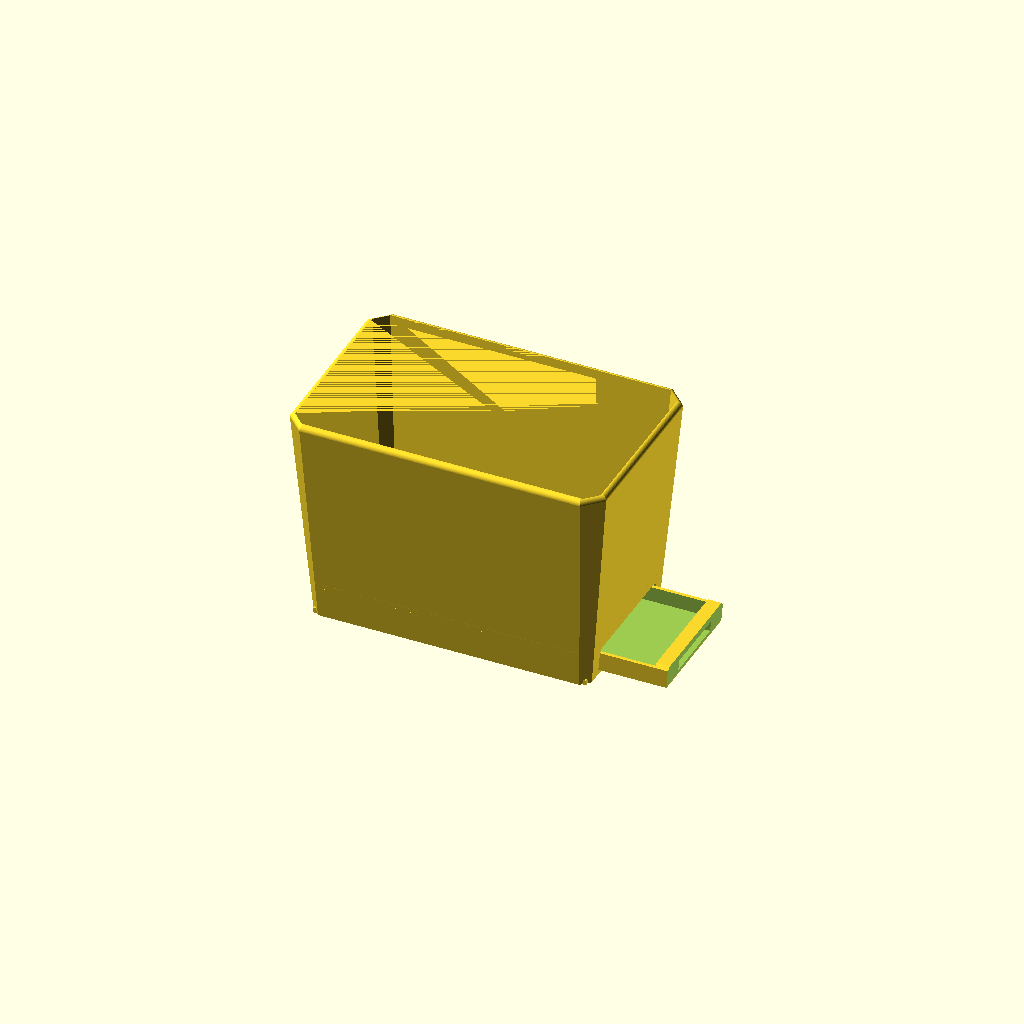
Cell 1 — every parameter at its default value.
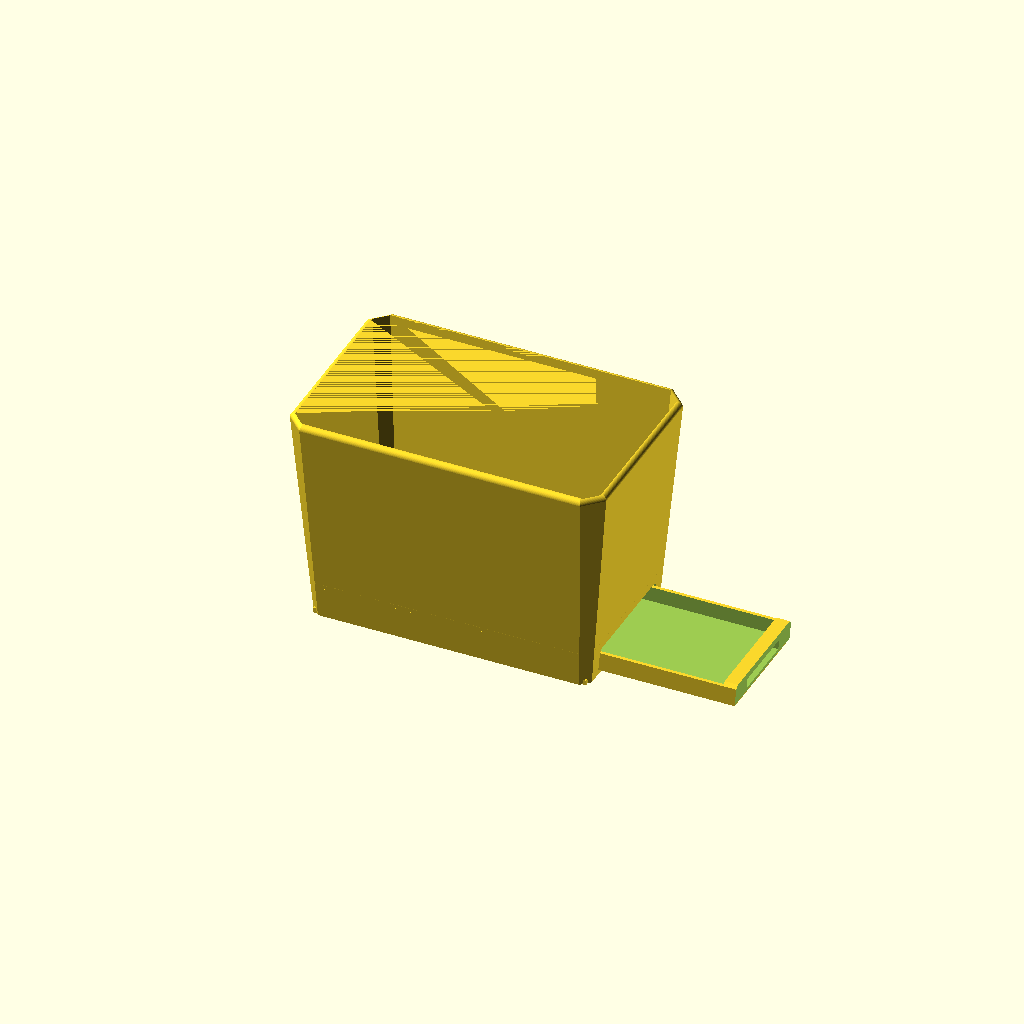
Cell 2 — pullout set to 80, the other parameters unchanged.
One fixed orthographic camera (rotation 55°, 0°, 25°; colour scheme Cornfield) for every cell.
OpenSCAD source file models/marsh_repot/marsh_repot_018.scad:
// Marsh repot liner — rebuilt from "Marsh repot - FIX flat rim setback.step"
// (two-body Fusion export, 2026-07-10) plus the user's section screenshots.
// Dimensions taken from per-body vertex extraction; see comments.
//
// TWO PARTS: set `part` to "pot", "tray", or "all" (assembly preview;
// `pullout` slides the tray out along +X for illustration).
//
// PRINT ORIENTATION (pot): on its BACK face — the +X end wall — rotated
// (90 - draft) about Y so that wall lies flat: 85deg at the current 5deg
// draft. Hanging tension then runs along layer planes [25]. The drawer
// slot lives in that same wall, so in use it faces the wall it hangs on
// and the pot reads as an unbroken solid from the front and sides.
// The tray prints as modelled: flat on the bed, basin up.
//
// v018: two changes.
//   - Finger pocket DEEPENED for easy use: pocket_d 2.2 -> 5.0 (a real
//     first-knuckle hook), mouth raised to 6.2mm (pocket_z1 9.5, nib
//     1.2 x 0.8). The face plate thickened to carry it (face_t 4.4 ->
//     6.8, web behind the pocket ~2.0mm). Pocket roof is now a 3.8mm
//     bridge in the flat tray print — still clean.
//   - Body wall corners: pure 45deg CHAMFERS return (ch_top 10.4 /
//     ch_bot 5, the v009 treatment) in place of v016's round fillets.
//     The "bumps" that prompted v016 were v011's fillet TRANSITION
//     bands, not the chamfer itself: a clean chamfer is two crisp edges
//     and flat planes, matches the 45deg language of the slot, drain
//     hexes, and tray, and prints with no support on the corner rails
//     (the round fillets needed painted supports on the two bed-side
//     rails). The rim keeps the smooth v016 roundover (6deg steps).
//     In the face print the two bed-side chamfer planes sit at 45+draft
//     = 50deg overhang — 5deg past ideal, accepted since v009.
// v017: protruding pull lip replaced by an inset pull: the face plate
//   is a wedge parallel to the back wall's draft plane, parked 0.3mm
//   inside it, with a recessed finger pocket + hook nib. Grip grooves
//   on the tray underside (bay is open below). The whole tray sits
//   strictly inside the pot's hanging silhouette.
// v016: outer surfaces smoothed: round corner fillets (superseded by
//   v018 chamfers), rim roundover swept at 6deg steps (kept), $fn 96.
// v015: the pot HANGS, so the drawer bay carries the tray: two
//   L-section channel rails run the bay's length; the slot bottom sits
//   on a solid sill at sill_h, keeping the skirt ring continuous.
// v014: hex band, struts, and captive drip tray REMOVED. The under-floor
//   bay became a drawer bay: a slot through the back wall accepts a
//   separate pull-out drip tray under the 5 drainage holes. Visible
//   only from the back.
// v013: flat-rim setback REMOVED. Uniform 3.2mm wall to the top, 3mm
//   outer roundover. Print cost: ~1mm under-curl band, bed-end rim edge.
// v012: rim outer edge rounded with rim_r = 1 (superseded by v013).
// v011: chamfer+fillet corner combo [10] — the transition bands read as
//   bumps; superseded by v016 fillets, then v018 pure chamfers.
// v010: pot elongated until every wall is at a 5deg draft;
//   height = 11.15/tan(5) = 127.44.
// v009: side-print audit fixes: 45deg corner chamfers (restored in
//   v018), hex drainage holes, 3.2mm walls.
// v008: band-to-tray attachment on struts (removed in v014 with band).
// v007: merged into one body (reverted in v014: two parts again).
// v006: exact geometry from the two-body export. Shell taper is LINEAR
//   rim-to-ground: outer 163.2x95.2 at Z0 to 185.5x117.5 at the rim.
//   Skirt is SOLID.
// v005: center tray + windowed ring (architecture right, details wrong).
// v004: 5x 8mm round drainage holes per horticultural guidance, kept
//   (as 10x7 hexes since v009).
// v002/v003: rim setback fix / open-tray rework (superseded).

part    = "all";   // "pot" | "tray" | "all"
pullout = 40;      // assembly preview only: tray drawn out along +X (mm)

$fn = 48;

// --- Shell: linear taper, ground to rim (per-body verts) ---
top_x   = 185.5;
top_y   = 117.5;
bot_x   = 163.2;   // skirt outer at Z=0 (+-81.59)
bot_y   = 95.2;    // (+-47.59)
draft   = 5;       // wall draft, degrees — all four walls
height  = (top_x - bot_x)/2 / tan(draft);   // 127.44 at 5deg
// One height can only set every wall to `draft` because both directions
// share the same half-difference; keep it that way.
assert(abs((top_x - bot_x) - (top_y - bot_y)) < 1e-6,
       "X and Y tapers differ; a single height cannot give one draft");
ch_top  = 10.4;    // 45deg corner chamfer at the rim [v018: crisp again]
ch_bot  = 5;       // 45deg corner chamfer at the base
wall    = 3.2;     // 8x a 0.4mm extrusion line [1]

// --- Rim: uniform wall thickness to the top, rounded outer lip ---
rim_r = 3;   // top-edge roundover; on a 3.2 wall this sweeps to within
             // 0.2mm of the inner face (a near-full-width rounded lip)
assert(rim_r <= wall,
       "rim_r > wall: the roundover would undercut the inner face");

// --- Pot floor (STEP: bottom face Z=19, top ~22) ---
floor_bot = 19;
floor_top = 22;

// Drainage: 5 holes (v004 horticultural spec), hexagonal for the face
// print — pointed along pot-X so the points face print-vertical [3,4].
// 10x7 hex ~= 45mm2 open, matching the previous 8mm round hole.
drain_x  = 10;     // point-to-point, along pot-X
drain_y  = 7;      // across, along pot-Y
hole_pos = [[0, 0], [38, 19], [-38, 19], [38, -19], [-38, -19]];

// --- Drawer slot (back wall = +X end wall, the print-bed face) ---
sill_h    = 3;     // solid sill below the slot; its top is the channel
                   // floor at the back, and it keeps the skirt ring whole
slot_open = 13.5;  // opening height above the sill
slot_w    = 70;    // opening width, centered in Y
slot_top  = sill_h + slot_open;   // 16.5
slot_ch   = 2;     // 45deg chamfer on the slot's top corners
tray_clr  = 0.5;   // per-side clearance, slot to tray
assert(slot_top <= floor_bot - 2,
       "slot too tall: keep a solid lintel band below the pot floor");
assert(slot_w/2 <= bot_y/2 - wall - ch_bot,
       "slot_w too wide: slot must stay in the flat of the back wall");

// --- Channel rails: L-section, one per side, full bay length ---
rail_under = 3.5;  // shelf reach beneath each tray edge
rail_lip_t = 3;    // upstand thickness
rail_lip_h = 8;    // upstand height (guides the basin's lower half)
rail_gap   = 0.5;  // lateral clearance, tray edge to upstand

// --- Pull-out drip tray (modelled with its bottom at Z0 = as printed;
//     seated in the pot it rides the channel at Z = sill_h) ---
tray_len   = 160;    // front edge stops 0.26 shy of the far wall when
                     // the face plate is flush with the back at Z0
tray_w     = slot_w - 2*tray_clr;   // 69
tray_wall  = 2;      // basin wall
tray_floor = 2;      // basin floor plate
tray_rim   = 11;     // basin wall height (passes the opening with air)
tray_ch    = 2;      // basin corner chamfer, in plan
face_t     = 6.8;    // face plate thickness at its base — thick enough
                     // to hide the deep finger pocket behind a 2mm web
face_h     = slot_open - tray_clr;  // 13
face_setback = 0.3;  // face plane parked this far inside the wall plane

// Inset pull: finger pocket recessed into the face plate [v017; v018
// deepened for a proper first-knuckle hook].
pocket_w  = 40;      // opening width, centered
pocket_d  = 5.0;     // depth, measured from the (drafted) face plane
pocket_z0 = 2.5;     // pocket floor (tray-local Z)
pocket_z1 = 9.5;     // hook shelf: flat roof your fingertip curls behind
nib_d     = 1.2;     // nib at the shelf's outer edge...
nib_h     = 0.8;     //   ...hangs this far below the shelf

// Grip grooves across the tray's underside near the back — the bay is
// open beneath, so a fingertip can drag the tray out from below.
grip_n     = 3;
grip_w     = 4;      // groove width (45deg-chamfered sides, prints flat)
grip_d     = 0.6;    // depth into the tray_floor plate
grip_x0    = 58;     // outermost groove center (pot X)
grip_pitch = 8;

assert(tray_rim < slot_open - tray_clr, "basin rim cannot pass the slot");
assert(sill_h + face_h + tray_clr <= slot_top,
       "face plate taller than the opening above the sill");
assert(pocket_z1 <= face_h - 3,
       "pocket shelf too high: keep a stiff rail above the pocket");
assert(face_t - face_setback + (pocket_z0 + sill_h)*tan(draft) - pocket_d
           >= 1.6,
       "pocket too deep: <1.6mm web behind the finger pocket");
assert(grip_d <= tray_floor - 1.2,
       "grip grooves too deep for the tray floor plate");

back_x = bot_x/2;    // back wall outer plane at Z0 (the flush reference)
// Insertion stop: front edge meets the far wall inner face at sill_h.
assert(back_x - tray_len >= -(bot_x/2 - wall) - sill_h*tan(draft),
       "tray_len too long: front edge starts inside the far wall");

// Rail cross-section, derived from the tray so the fit is definitional:
rail_y_in   = tray_w/2 - rail_under;          // shelf inner edge (31)
rail_lip_in = tray_w/2 + rail_gap;            // upstand inner face (35)
rail_y_weld = bot_y/2 - wall + 2;             // buried into the skirt
rail_x_end  = bot_x/2 - 1.6;                  // buried into both end walls
assert(rail_lip_in >= slot_w/2 - 0.01,
       "upstand faces must not sit inside the slot side walls");

eps = 0.01;

// Chamfered-rectangle corner points — the design language throughout:
// body shell, floor plinth, slot, and tray all share it [v018].
function cham_pts(x, y, ch) =
    [[-x/2 + ch, -y/2], [x/2 - ch, -y/2], [x/2, -y/2 + ch],
     [x/2,  y/2 - ch], [x/2 - ch,  y/2], [-x/2 + ch,  y/2],
     [-x/2,  y/2 - ch], [-x/2, -y/2 + ch]];

// Rectangle with sharp 45deg chamfered corners, extruded. `inset`
// shrinks the whole outline by a parallel offset (edges stay sharp) —
// used to build the rim roundover slices.
module hex_prism(x, y, h, ch, inset = 0) {
    linear_extrude(height = h)
        offset(delta = -inset) polygon(cham_pts(x, y, ch));
}

// Outer shell with a rounded top edge: the hull's top is a stack of
// inset slices tracing a quarter-round of radius rim_r, at 6deg steps.
// Bottom and top outlines are both 8-gons with matching vertex order,
// so the hull's wall and chamfer planes are crease-free.
module outer_shell() {
    hull() {
        hex_prism(bot_x, bot_y, eps, ch_bot);
        for (t = [0 : 6 : 90])
            translate([0, 0, height - rim_r + rim_r*sin(t) - eps])
                hex_prism(top_x, top_y, eps, ch_top,
                          inset = rim_r*(1 - cos(t)));
    }
}

// Tapered shell: hull of two chamfered prisms.
module shell(bx, by, tx, ty, h, cb, ct) {
    hull() {
        hex_prism(bx, by, eps, cb);
        translate([0, 0, h - eps]) hex_prism(tx, ty, eps, ct);
    }
}

// Drainage hexagon: pointed along pot-X (print-vertical when the floor
// prints as a vertical wall), 45deg point slopes, punched along pot-Z.
module drain_hole() {
    hu = drain_x/2; hv = drain_y/2; rise = hv;   // rise = hv -> 45deg
    linear_extrude(height = floor_top - floor_bot + 4, center = true)
        polygon([[-hu, 0], [-hu + rise, hv], [hu - rise, hv],
                 [hu, 0], [hu - rise, -hv], [-hu + rise, -hv]]);
}

function ox(z) = bot_x + (top_x - bot_x) * z / height;
function oy(z) = bot_y + (top_y - bot_y) * z / height;

module cavity() {
    translate([0, 0, -eps])
        shell(bot_x - 2*wall, bot_y - 2*wall,
              top_x - 2*wall, top_y - 2*wall,
              height + 2*eps, ch_bot, max(ch_top - wall, 1));
}

// Slot / face-plate profile in the Y-Z plane: flat bottom at `bot`,
// 45deg chamfers on the top two corners only (the bottom rides the
// sill / channel floor).
function slot_pts(w, h, ch, bot) =
    [[-w/2, bot], [w/2, bot], [w/2, h - ch], [w/2 - ch, h],
     [-w/2 + ch, h], [-w/2, h - ch]];

// Punch the drawer slot along +X through the back wall, from the sill
// top up. The wall leans outward with height (5deg draft), so the
// cutter runs from inside the empty bay to well past the outer face.
module slot_cut() {
    run = 10 + wall + slot_top*tan(draft) + 5;
    translate([back_x - 10, 0, 0])
        rotate([90, 0, 90])
            linear_extrude(height = run)
                polygon(slot_pts(slot_w, slot_top, slot_ch, sill_h));
}

// Channel rails: an L per side — shelf under the tray edge, upstand
// beside it. Both run the full bay length and bury into the skirt side
// walls and both end walls. In the face print these are vertical fins:
// no overhangs.
module rails() {
    for (m = [0, 1]) mirror([0, m, 0]) {
        // Shelf: channel floor, continuous with the sill top.
        translate([-rail_x_end, rail_y_in, 0])
            cube([2*rail_x_end, rail_y_weld - rail_y_in, sill_h]);
        // Upstand: lateral guide, coplanar with the slot side wall.
        translate([-rail_x_end, rail_lip_in, 0])
            cube([2*rail_x_end, rail_lip_t, rail_lip_h]);
    }
}

// Drainage must drip inside the tray basin (checked against the basin's
// inner faces with the tray fully seated).
basin_in_y  = tray_w/2 - tray_wall;
basin_in_x0 = back_x - tray_len + tray_wall;   // front inner face
basin_in_x1 = back_x - face_t;                 // face-plate inner face
function holes_over_tray() =
    [for (p = hole_pos)
        assert(p[0] + drain_x/2 < basin_in_x1,
               str("hole at ", p, " past the tray face plate"))
        assert(p[0] - drain_x/2 > basin_in_x0,
               str("hole at ", p, " past the tray front wall"))
        assert(abs(p[1]) + drain_y/2 < basin_in_y,
               str("hole at ", p, " outside the tray basin in Y"))
        p];

module pot() {
    difference() {
        union() {
            // Shell: solid skirt, ground to rim, linear taper.
            difference() {
                outer_shell();
                cavity();
            }
            // Floor.
            intersection() {
                cavity();
                translate([0, 0, floor_bot])
                    hex_prism(ox(floor_top), oy(floor_top),
                              floor_top - floor_bot, ch_bot);
            }
            // Channel rails for the tray.
            rails();
        }

        // Drainage holes through the floor.
        for (p = holes_over_tray())
            translate([p[0], p[1], (floor_bot + floor_top)/2])
                drain_hole();

        // Drawer slot through the back wall, above the sill.
        slot_cut();
    }
}

// Face plane of the seated tray, in tray-local coords (bottom at Z0):
// parallel to the back wall's draft plane, face_setback inside it.
face_x0 = back_x - face_setback + sill_h*tan(draft);   // at tray Z0
function face_x(z) = face_x0 + z*tan(draft);

// Finger pocket cutter: side profile in X-Z, extruded across pocket_w.
// Inner wall parallels the face plane (uniform pocket_d); flat hook
// shelf at pocket_z1 with a nib at its outer edge. All faces are
// vertical walls, up-facing floors, or short bridges in the flat print.
module pocket_cut() {
    pts = [[face_x(pocket_z0) + 2,        pocket_z0],
           [face_x(pocket_z0) - pocket_d, pocket_z0],
           [face_x(pocket_z1) - pocket_d, pocket_z1],
           [face_x(pocket_z1) - nib_d,    pocket_z1],
           [face_x(pocket_z1 - nib_h) - nib_d, pocket_z1 - nib_h],
           [face_x(pocket_z1 - nib_h) + 2,     pocket_z1 - nib_h]];
    rotate([90, 0, 0])
        linear_extrude(height = pocket_w, center = true)
            polygon(pts);
}

// Grip grooves: shallow 45deg-sided channels across the tray underside.
module grip_grooves() {
    for (i = [0 : grip_n - 1])
        translate([grip_x0 - i*grip_pitch, 0, 0])
            rotate([90, 0, 0])
                linear_extrude(height = tray_w - 2*tray_ch - 2,
                               center = true)
                    polygon([[-grip_w/2, -eps], [grip_w/2, -eps],
                             [grip_w/2 - grip_d, grip_d],
                             [-grip_w/2 + grip_d, grip_d]]);
}

// Pull-out drip tray: basin + inset-pull face plate. Modelled with its
// bottom at Z0 (prints as-is, basin up); main() seats it at sill_h.
module tray() {
    xc = back_x - tray_len/2;   // basin center
    difference() {
        union() {
            // Basin: uniform tray_wall walls on a tray_floor plate.
            difference() {
                translate([xc, 0, 0])
                    hex_prism(tray_len, tray_w, tray_rim, tray_ch);
                translate([xc, 0, tray_floor])
                    hex_prism(tray_len - 2*tray_wall,
                              tray_w - 2*tray_wall, tray_rim, tray_ch);
            }
            // Face plate: extruded past the draft plane, then trimmed
            // back to it — a wedge whose outer face parallels the wall.
            difference() {
                translate([back_x - face_t, 0, 0])
                    rotate([90, 0, 90])
                        linear_extrude(height = face_t + 4)
                            polygon(slot_pts(tray_w, face_h, slot_ch, 0));
                translate([face_x0, 0, 0])
                    rotate([0, draft, 0])
                        translate([0, -tray_w, -5])
                            cube([30, 2*tray_w, face_h + 10]);
            }
        }
        // Inset pull.
        pocket_cut();
        // Underside grip.
        grip_grooves();
    }
}

module main() {
    if (part == "pot" || part == "all") pot();
    if (part == "tray") tray();
    if (part == "all")
        translate([pullout, 0, sill_h]) tray();   // seated on the channel
}

if (is_list(holes_over_tray())) main();
Parameter table extracted from the source (name, type, default, range or options):
part: string, default "all"
pullout: number, default 40
top_x: number, default 185.5
top_y: number, default 117.5
bot_x: number, default 163.2
bot_y: number, default 95.2
draft: number, default 5
ch_top: number, default 10.4
ch_bot: number, default 5
wall: number, default 3.2, range 0 to 1
rim_r: number, default 3
floor_bot: number, default 19
floor_top: number, default 22
drain_x: number, default 10
drain_y: number, default 7
sill_h: number, default 3
slot_open: number, default 13.5
slot_w: number, default 70
slot_ch: number, default 2
tray_clr: number, default 0.5
rail_under: number, default 3.5
rail_lip_t: number, default 3
rail_lip_h: number, default 8
rail_gap: number, default 0.5
tray_len: number, default 160
tray_wall: number, default 2
tray_floor: number, default 2
tray_rim: number, default 11
tray_ch: number, default 2
face_t: number, default 6.8
face_setback: number, default 0.3
pocket_w: number, default 40
pocket_d: number, default 5
pocket_z0: number, default 2.5
pocket_z1: number, default 9.5
nib_d: number, default 1.2
nib_h: number, default 0.8
grip_n: number, default 3
grip_w: number, default 4
grip_d: number, default 0.6
grip_x0: number, default 58
grip_pitch: number, default 8
eps: number, default 0.01
